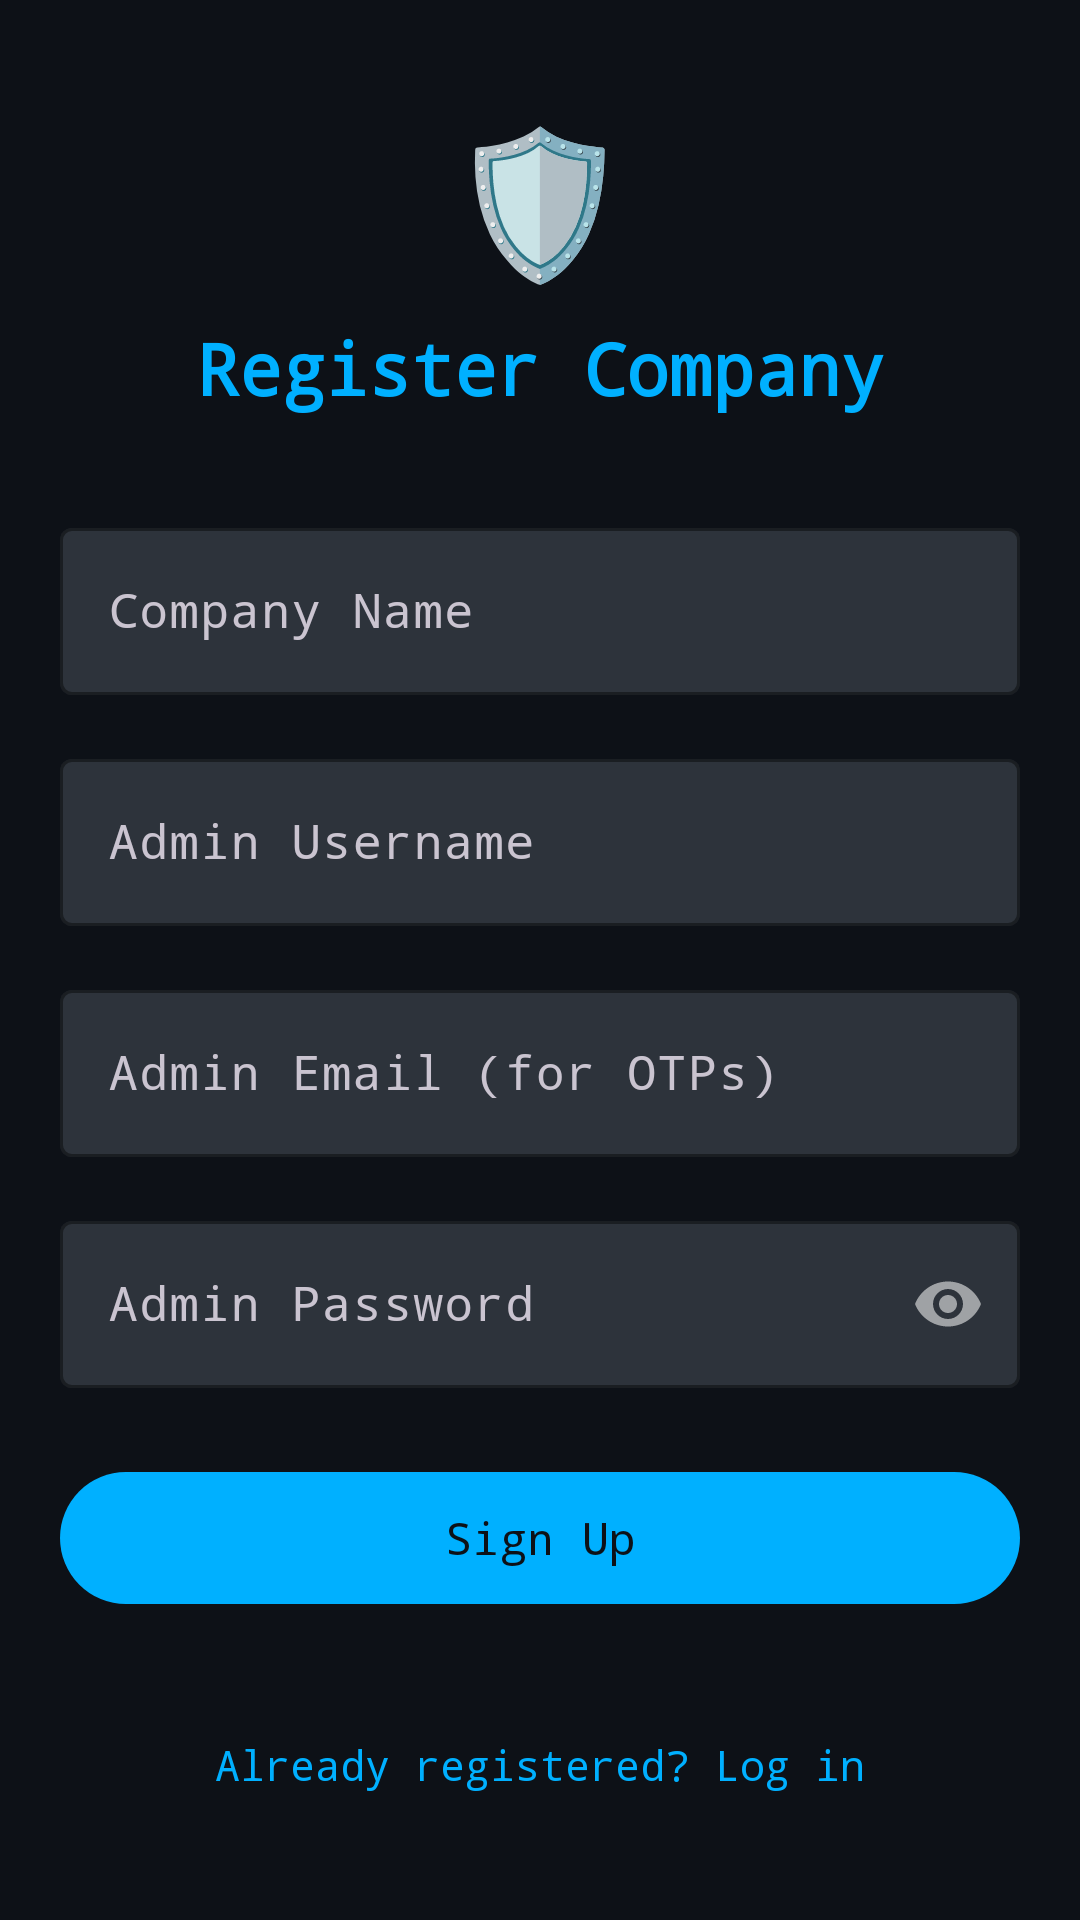

This screen was rendered from an Android layout file. Write that file and the resources it references.
<!-- AndroidManifest.xml: activity theme Theme.AdaptiveTrust.Login -->
<!-- res/layout/activity_register.xml -->
<?xml version="1.0" encoding="utf-8"?>
<LinearLayout xmlns:android="http://schemas.android.com/apk/res/android"
    xmlns:app="http://schemas.android.com/apk/res-auto"
    android:layout_width="match_parent"
    android:layout_height="match_parent"
    android:background="@color/bg_primary"
    android:orientation="vertical"
    android:gravity="center">

    <TextView
        android:layout_width="wrap_content"
        android:layout_height="wrap_content"
        android:text="🛡"
        android:textSize="48sp"
        android:layout_marginBottom="8dp"/>

    <TextView
        android:layout_width="wrap_content"
        android:layout_height="wrap_content"
        android:text="Register Company"
        android:textColor="@color/accent_cyan"
        android:textSize="24sp"
        android:textStyle="bold"
        android:fontFamily="monospace"
        android:layout_marginBottom="32dp"/>

    
    <com.google.android.material.textfield.TextInputLayout
        style="@style/Widget.Material3.TextInputLayout.OutlinedBox"
        android:layout_width="320dp"
        android:layout_height="wrap_content"
        android:hint="Company Name"
        app:boxBackgroundColor="@color/bg_input"
        app:boxStrokeColor="@color/accent_cyan"
        app:hintTextColor="@color/text_secondary"
        android:layout_marginBottom="16dp">

        <com.google.android.material.textfield.TextInputEditText
            android:id="@+id/et_company"
            android:layout_width="match_parent"
            android:layout_height="wrap_content"
            android:textColor="@color/text_primary"
            android:inputType="text"
            android:fontFamily="monospace"/>
    </com.google.android.material.textfield.TextInputLayout>

    
    <com.google.android.material.textfield.TextInputLayout
        style="@style/Widget.Material3.TextInputLayout.OutlinedBox"
        android:layout_width="320dp"
        android:layout_height="wrap_content"
        android:hint="Admin Username"
        app:boxBackgroundColor="@color/bg_input"
        app:boxStrokeColor="@color/accent_cyan"
        app:hintTextColor="@color/text_secondary"
        android:layout_marginBottom="16dp">

        <com.google.android.material.textfield.TextInputEditText
            android:id="@+id/et_admin_user"
            android:layout_width="match_parent"
            android:layout_height="wrap_content"
            android:textColor="@color/text_primary"
            android:inputType="text"
            android:fontFamily="monospace"/>
    </com.google.android.material.textfield.TextInputLayout>

    
    <com.google.android.material.textfield.TextInputLayout
        style="@style/Widget.Material3.TextInputLayout.OutlinedBox"
        android:layout_width="320dp"
        android:layout_height="wrap_content"
        android:hint="Admin Email (for OTPs)"
        app:boxBackgroundColor="@color/bg_input"
        app:boxStrokeColor="@color/accent_cyan"
        app:hintTextColor="@color/text_secondary"
        android:layout_marginBottom="16dp">

        <com.google.android.material.textfield.TextInputEditText
            android:id="@+id/et_admin_email"
            android:layout_width="match_parent"
            android:layout_height="wrap_content"
            android:textColor="@color/text_primary"
            android:inputType="textEmailAddress"
            android:fontFamily="monospace"/>
    </com.google.android.material.textfield.TextInputLayout>

    
    <com.google.android.material.textfield.TextInputLayout
        style="@style/Widget.Material3.TextInputLayout.OutlinedBox"
        android:layout_width="320dp"
        android:layout_height="wrap_content"
        android:hint="Admin Password"
        app:boxBackgroundColor="@color/bg_input"
        app:boxStrokeColor="@color/accent_cyan"
        app:hintTextColor="@color/text_secondary"
        app:passwordToggleEnabled="true"
        android:layout_marginBottom="24dp">

        <com.google.android.material.textfield.TextInputEditText
            android:id="@+id/et_admin_pass"
            android:layout_width="match_parent"
            android:layout_height="wrap_content"
            android:textColor="@color/text_primary"
            android:inputType="textPassword"
            android:fontFamily="monospace"/>
    </com.google.android.material.textfield.TextInputLayout>

    
    <com.google.android.material.button.MaterialButton
        android:id="@+id/btn_register"
        android:layout_width="320dp"
        android:layout_height="52dp"
        android:text="Sign Up"
        android:textAllCaps="false"
        android:fontFamily="monospace"
        android:textSize="15sp"
        app:backgroundTint="@color/accent_cyan"
        android:textColor="@color/bg_primary"
        android:layout_marginBottom="16dp"/>

    
    <com.google.android.material.progressindicator.CircularProgressIndicator
        android:id="@+id/progress_register"
        android:layout_width="wrap_content"
        android:layout_height="wrap_content"
        android:visibility="gone"
        app:indicatorColor="@color/accent_cyan"/>

    
    <TextView
        android:id="@+id/tv_back_to_login"
        android:layout_width="wrap_content"
        android:layout_height="wrap_content"
        android:text="Already registered? Log in"
        android:textColor="@color/accent_cyan"
        android:textSize="14sp"
        android:layout_marginTop="16dp"
        android:fontFamily="monospace"
        android:padding="8dp"
        android:clickable="true"
        android:focusable="true"/>
</LinearLayout>
<!-- resources referenced by this layout -->
<resources>
  <color name="accent_cyan">#00B0FF</color>
  <color name="bg_input">#2D333B</color>
  <color name="bg_primary">#0D1117</color>
  <color name="text_primary">#E6EDF3</color>
  <color name="text_secondary">#8B949E</color>
  <style name="Theme.AdaptiveTrust.Login" parent="Theme.AdaptiveTrust">
          <item name="android:colorBackground">@color/bg_primary</item>
      </style>
  <style name="Theme.AdaptiveTrust" parent="Theme.Material3.Dark.NoActionBar">
          <item name="colorPrimary">@color/accent_cyan</item>
          <item name="colorPrimaryVariant">@color/accent_blue</item>
          <item name="colorOnPrimary">@color/bg_primary</item>
          <item name="colorSecondary">@color/accent_purple</item>
          <item name="colorOnSecondary">@color/text_on_primary</item>
          <item name="colorSurface">@color/bg_surface</item>
          <item name="colorOnSurface">@color/text_primary</item>
          <item name="android:colorBackground">@color/bg_primary</item>
          <item name="colorOnBackground">@color/text_primary</item>
          <item name="android:statusBarColor">@color/bg_primary</item>
          <item name="android:navigationBarColor">@color/bg_surface</item>
          <item name="android:windowLightStatusBar">false</item>
          <item name="android:fontFamily">monospace</item>
      </style>
  <color name="accent_blue">#448AFF</color>
  <color name="accent_purple">#E040FB</color>
  <color name="text_on_primary">#FFFFFF</color>
  <color name="bg_surface">#161B22</color>
</resources>
